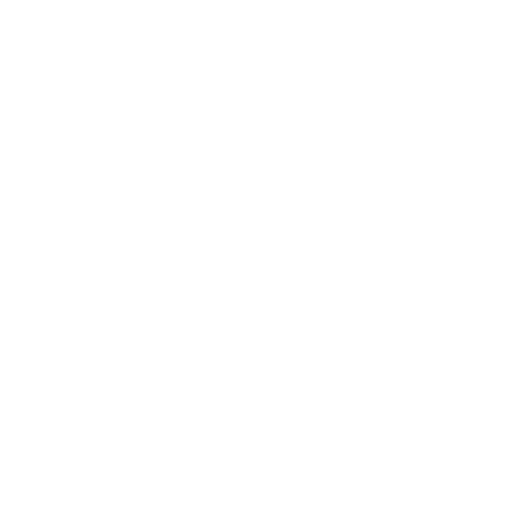
t = 0.00 s
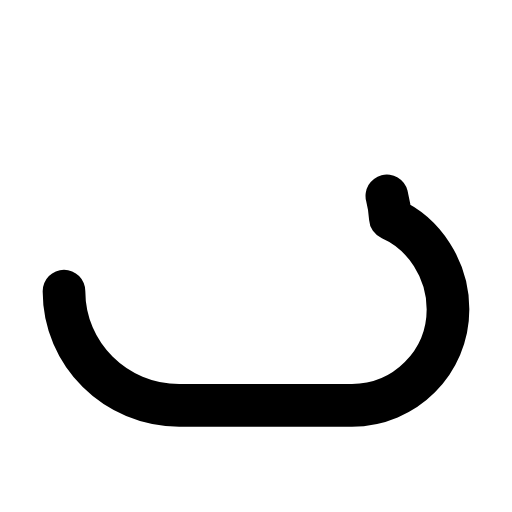
t = 0.18 s
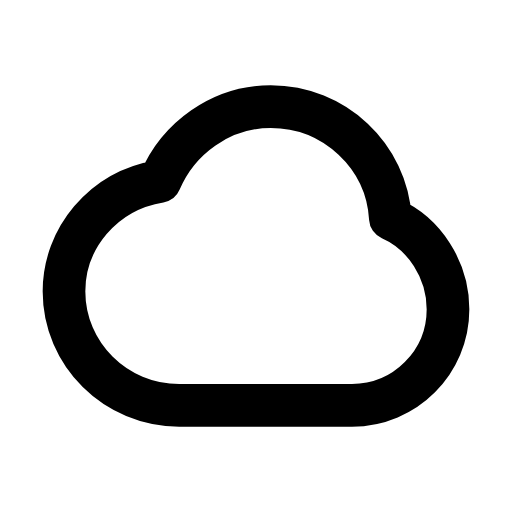
t = 0.35 s
t = 0.53 s: frame unchanged from t = 0.35 s, image omitted
t = 0.70 s: frame unchanged from t = 0.35 s, image omitted

The animated SVG that drew these frames (rendered in a browser with its animation timeline set to each time). Animation: 1 SMIL element (animate=1); one cycle of 0.70 s.

<svg xmlns="http://www.w3.org/2000/svg" width="24" height="24" viewBox="0 0 24 24">
  <path d="M3 13.6493C3 16.6044 5.41766 19 8.4 19L16.5 19C18.9853 19 21 16.9839 21 14.4969C21 12.6503 19.8893 10.9449 18.3 10.25C18.1317 7.32251 15.684 5 12.6893 5C10.3514 5 8.34694 6.48637 7.5 8.5C4.8 8.9375 3 11.2001 3 13.6493Z" fill="none" stroke="currentColor" stroke-width="2" stroke-linecap="round" stroke-linejoin="round" stroke-dasharray="120" stroke-dashoffset="120">
    <animate fill="freeze" attributeName="stroke-dashoffset" begin="0.00s" dur="0.70s" to="0" />
  </path>
</svg>
